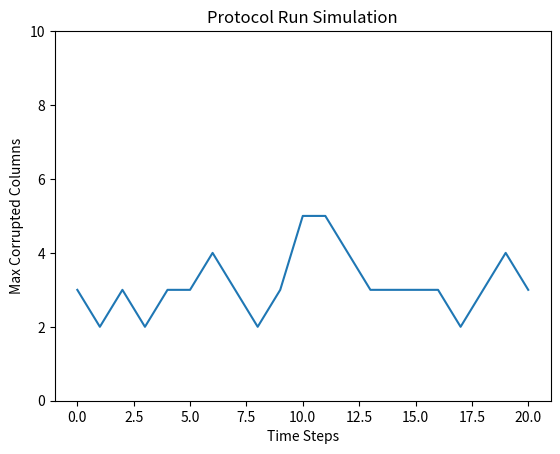

This figure's Python source:
from typing import List, NamedTuple, Dict, Tuple, Optional
import random
import matplotlib.pyplot as plt

class PartyGrid:
    def __init__(self, k1: int, k2: int, seed: Optional[int] = None):
        """A k1 x k2 grid where each cell contains a list of integers (= parties)."""
        self.k1 = k1
        self.k2 = k2
        self.grid = [[[] for _ in range(k2)] for _ in range(k1)]  # Grid of lists
        self.party_to_cell: Dict[int, Tuple[int, int]] = {}  # Maps party to cell coordinates
        self.rng = random.Random(seed)  # Initialize random generator with seed

    def add_party(self, party: int) -> bool:
        """Assigns a party to a random cell. Returns True if successful, False if the party already exists."""
        if party in self.party_to_cell:
            return False  # Party already exists in a cell
        row, col = self.rng.randint(0, self.k1 - 1), self.rng.randint(0, self.k2 - 1)
        self.grid[row][col].append(party)
        self.party_to_cell[party] = (row, col)
        return True

    def get_cell_of_party(self, party: int) -> Optional[Tuple[int, int]]:
        """Returns the coordinates of the cell containing the given party, or None if not found."""
        return self.party_to_cell.get(party)

    def get_parties_in_cell(self, row: int, col: int) -> List[int]:
        """Returns a list of parties in the specified cell."""
        if 0 <= row < self.k1 and 0 <= col < self.k2:
            return self.grid[row][col]
        return []  # Invalid cell coordinates

    def get_parties_in_row(self, row: int) -> List[int]:
        """Returns all parties in the specified row."""
        if 0 <= row < self.k1:
            return [party for cell in self.grid[row] for party in cell]
        return []  # Invalid row index

    def get_parties_in_column(self, col: int) -> List[int]:
        """Returns all parties in the specified column."""
        if 0 <= col < self.k2:
            return [party for row in self.grid for party in row[col]]
        return []  # Invalid column index

    def remove_party(self, party: int) -> bool:
        """Removes a party from its cell. Returns True if successful, False if the party was not found."""
        if party in self.party_to_cell:
            row, col = self.party_to_cell.pop(party)
            self.grid[row][col].remove(party)
            return True
        return False

    def get_corrupted_columns_for_row(self, row: int) -> int:
        """
        Returns the number of columns that are corrupted for a row.
        """

        corrupted_cols = [c for c in range(self.k2) if len(self.grid[row][c]) == 0]
        return len(corrupted_cols)

    def get_max_corrupted_columns(self) -> int:
        """
        Returns max_P # corrupted columns for P
        """
        return max((self.get_corrupted_columns_for_row(row) for row in range(self.k1)), default=0)

class ProtocolParameters(NamedTuple):
    k1: int
    k2: int
    delta_sub: int
    m: int

class JoinEvent(NamedTuple):
    party: int

class LeaveEvent(NamedTuple):
    party: int

Event = NamedTuple("Event", [
    ("type", str),
    ("data", JoinEvent or LeaveEvent)
])

def generate_schedule(n_init: int, D: int, steps: int) -> List[List[Event]]:
    """Generates a join-leave schedule."""
    schedule = []
    party_counter = 0
    active_parties = []

    # Initial join events
    init_events = [Event("join", JoinEvent(party_counter + i)) for i in range(n_init)]
    party_counter += n_init
    active_parties.extend(range(n_init))
    schedule.append(init_events)

    # Subsequent time steps
    for _ in range(steps):
        step_events = []
        # D parties join
        for _ in range(D):
            step_events.append(Event("join", JoinEvent(party_counter)))
            active_parties.append(party_counter)
            party_counter += 1
        # D parties leave (FIFO rule)
        for _ in range(D):
            if active_parties:
                step_events.append(Event("leave", LeaveEvent(active_parties.pop(0))))
        schedule.append(step_events)

    return schedule

def simulate_protocol_run(schedule: List[List[Event]], protocol_params: ProtocolParameters) -> List[int]:
    """
    Simulates the execution of the protocol based on the given schedule and protocol parameters.
    """
    assert len(schedule) > 0, "schedule length should be non-zero"

    # data structure we need
    grid = PartyGrid(protocol_params.k1, protocol_params.k2, seed=42)

    # initialization (time tau = 0)
    init_events = schedule[0]
    assert all(event.type == "join" for event in init_events), "All initial events must be join events"
    for event in init_events:
        grid.add_party(event.data.party)
    corruption_graph = [grid.get_max_corrupted_columns()]

    # times tau > 0, protocol run
    for events in schedule[1:]:
        # execute join and leave events
        for event in events:
            if event.type == "join":
                grid.add_party(event.data.party)
            elif event.type == "leave":
                grid.remove_party(event.data.party)
        corruption_graph.append(grid.get_max_corrupted_columns())

    return corruption_graph

if __name__ == "__main__":
    rows = 10
    cols = 10
    params = ProtocolParameters(k1=rows, k2=cols, delta_sub=1, m=100)
    schedule = generate_schedule(n_init=200, D=50, steps=20)
    corruption_graph = simulate_protocol_run(schedule, params)

    # Plot the graph
    plt.plot(corruption_graph)
    plt.xlabel("Time Steps")
    plt.ylabel("Max Corrupted Columns")
    plt.title("Protocol Run Simulation")
    plt.ylim(0, cols)

    # Show the plot
    plt.show()
